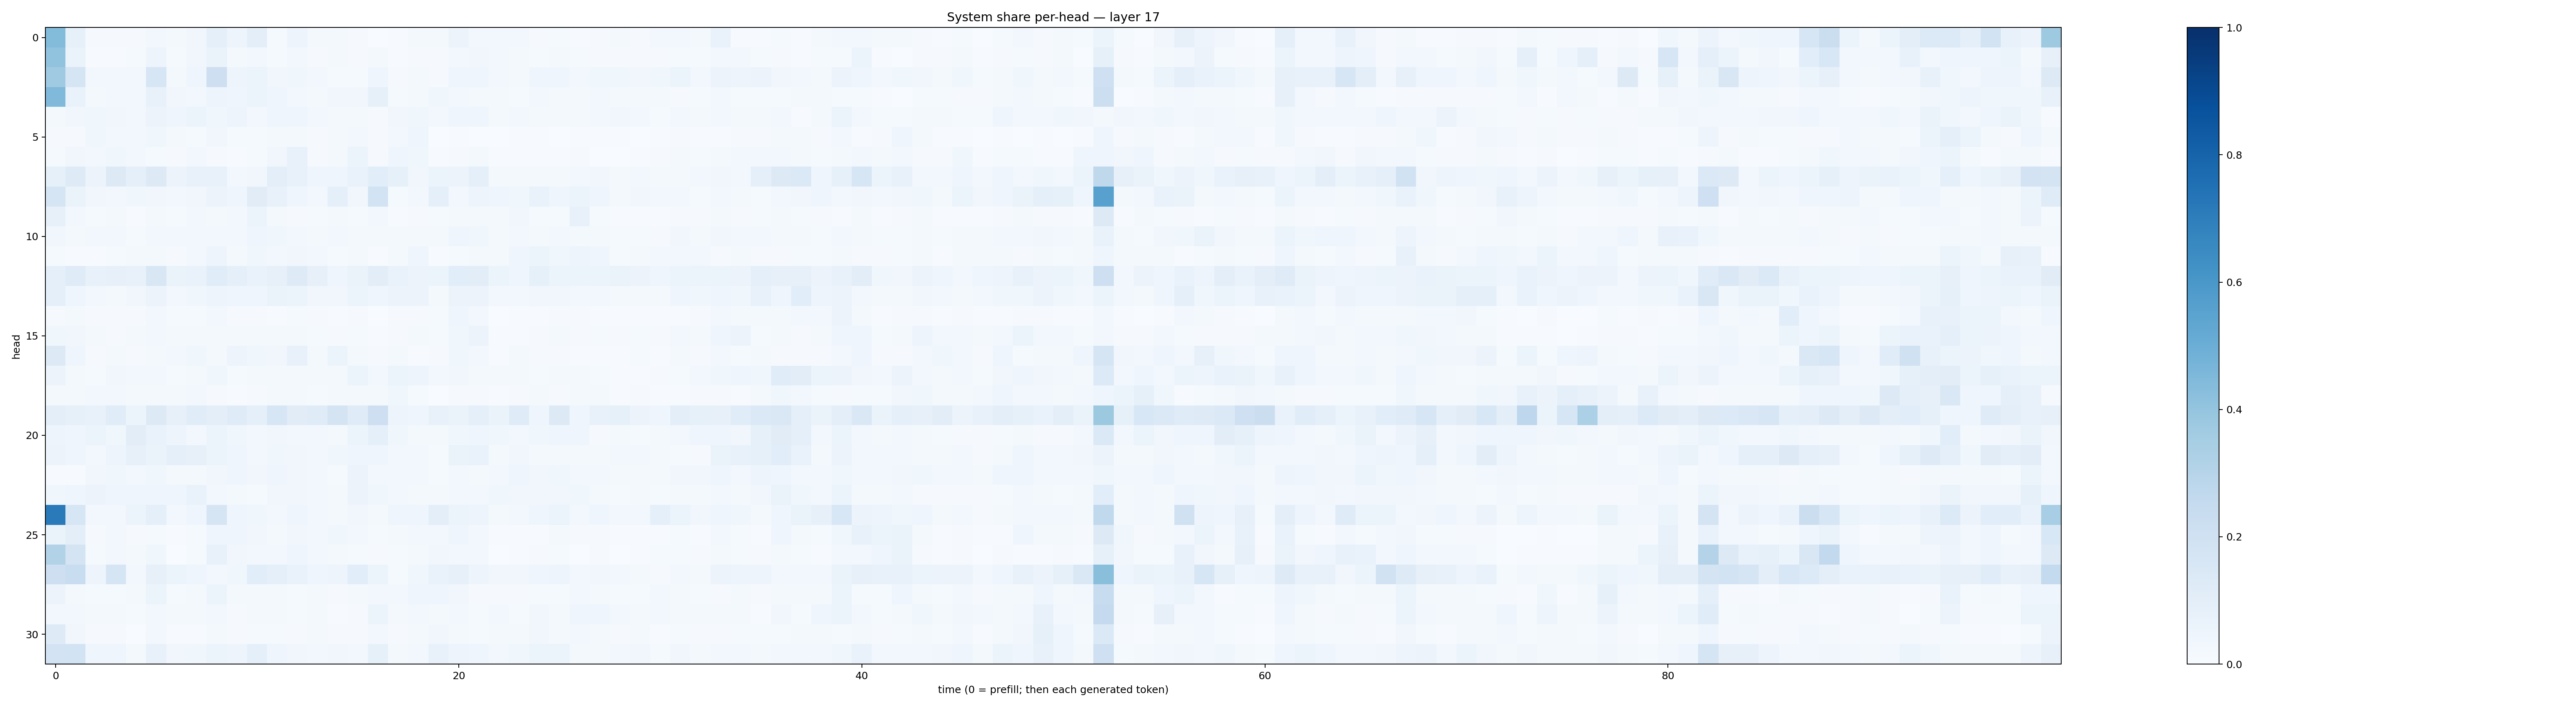

Data behind this chart, as committed beside it:
0.43915027, 0.08364846, 0.009619756, 0.010097871, 0.009404637, 0.030999765, 0.018963104, 0.031610195, 0.0863012, 0.047195528, 0.09943252, 0.0148291215, 0.04882221, 0.0225002, 0.020248845, 0.010850574, 0.003647765, 0.0077804606, 0.021495735, 0.022492662, 0.054736517, 0.025510475, 0.027886977, 0.025389912
0.4027, 0.06429, 0.007594, 0.006403, 0.01177, 0.04698, 0.01291, 0.03468, 0.06567, 0.02096, 0.02384, 0.01539, 0.0248, 0.007954, 0.01952, 0.008143, 0.01668, 0.006061, 0.009866, 0.01001, 0.02717, 0.03422, 0.02587, 0.02155
0.3676, 0.1686, 0.02651, 0.02599, 0.02353, 0.1568, 0.02343, 0.04469, 0.214, 0.04836, 0.06083, 0.03153, 0.03759, 0.0272, 0.01467, 0.01184, 0.04516, 0.009188, 0.02008, 0.009551, 0.04524, 0.04547, 0.03052, 0.01994
0.446, 0.06763, 0.01912, 0.02686, 0.03112, 0.07446, 0.03352, 0.02796, 0.04852, 0.0434, 0.06005, 0.04022, 0.02864, 0.02124, 0.03269, 0.03186, 0.08349, 0.01428, 0.02211, 0.03705, 0.02575, 0.0157, 0.02022, 0.01557
0.01623, 0.03432, 0.03553, 0.03286, 0.02376, 0.05587, 0.04188, 0.05179, 0.03846, 0.05036, 0.02569, 0.04648, 0.04281, 0.03013, 0.01775, 0.02295, 0.00941, 0.03244, 0.03895, 0.02638, 0.04518, 0.04009, 0.01669, 0.02769
0.009261, 0.01064, 0.0364, 0.02738, 0.02863, 0.03808, 0.01953, 0.01544, 0.03126, 0.01536, 0.01248, 0.02015, 0.02056, 0.009958, 0.01846, 0.02441, 0.00898, 0.02673, 0.03929, 0.003071, 0.006847, 0.003086, 0.002978, 0.004126
0.01437, 0.03298, 0.02532, 0.0377, 0.02674, 0.01444, 0.009447, 0.02854, 0.01117, 0.007809, 0.01197, 0.03425, 0.07566, 0.01109, 0.01752, 0.05083, 0.00932, 0.04208, 0.03547, 0.007063, 0.01166, 0.02256, 0.006742, 0.007096
0.08536, 0.1215, 0.05625, 0.1313, 0.08597, 0.1324, 0.05779, 0.07468, 0.07227, 0.03014, 0.03223, 0.096, 0.07789, 0.04009, 0.04268, 0.06664, 0.109, 0.08257, 0.03162, 0.05302, 0.05704, 0.09246, 0.02232, 0.02132
0.1649, 0.06539, 0.0322, 0.03114, 0.03699, 0.03333, 0.02805, 0.03299, 0.05845, 0.04102, 0.1108, 0.0732, 0.04129, 0.02624, 0.09062, 0.0328, 0.1871, 0.01406, 0.02857, 0.08607, 0.02946, 0.05077, 0.03995, 0.03758
0.07841, 0.02666, 0.01239, 0.01867, 0.005084, 0.0209, 0.01379, 0.02349, 0.01753, 0.02654, 0.05335, 0.02121, 0.01055, 0.01221, 0.02343, 0.01556, 0.025, 0.006898, 0.008215, 0.01508, 0.01786, 0.01789, 0.01878, 0.03213
0.0334, 0.02073, 0.02525, 0.0259, 0.01509, 0.02569, 0.02917, 0.02379, 0.02721, 0.02897, 0.04519, 0.03662, 0.02787, 0.02294, 0.02745, 0.01855, 0.02299, 0.01772, 0.02212, 0.01753, 0.03911, 0.03904, 0.01684, 0.02948
0.01453, 0.006696, 0.007345, 0.01386, 0.01804, 0.01609, 0.01012, 0.02406, 0.04813, 0.01631, 0.03717, 0.02483, 0.03357, 0.02936, 0.01258, 0.01849, 0.007717, 0.01837, 0.04045, 0.004732, 0.01219, 0.01682, 0.02155, 0.03918
0.09025, 0.1207, 0.07693, 0.07917, 0.07405, 0.1506, 0.0637, 0.06956, 0.1142, 0.08948, 0.06953, 0.079, 0.1211, 0.07969, 0.04606, 0.06405, 0.1024, 0.06784, 0.05532, 0.0508, 0.1091, 0.1021, 0.05099, 0.04166
0.09269, 0.03991, 0.02991, 0.0191, 0.03242, 0.05836, 0.0237, 0.03705, 0.04893, 0.04414, 0.04501, 0.06522, 0.05369, 0.03409, 0.03347, 0.05913, 0.04581, 0.05583, 0.05571, 0.02257, 0.05855, 0.0561, 0.02541, 0.02646
0.009636, 0.01852, 0.01057, 0.009184, 0.008063, 0.02713, 0.01405, 0.01483, 0.03039, 0.01131, 0.007932, 0.007293, 0.01436, 0.008271, 0.005267, 0.00849, 0.003548, 0.0092, 0.01008, 0.01219, 0.04193, 0.02569, 0.003368, 0.004125
0.03762, 0.03231, 0.01692, 0.009671, 0.01736, 0.02672, 0.01961, 0.02277, 0.02034, 0.01665, 0.01695, 0.01774, 0.02281, 0.01358, 0.009988, 0.0137, 0.004157, 0.01038, 0.01657, 0.01208, 0.03757, 0.05471, 0.007346, 0.005849
0.1321, 0.03924, 0.008306, 0.01763, 0.007836, 0.0157, 0.02344, 0.0375, 0.02058, 0.04889, 0.03714, 0.0344, 0.07195, 0.01707, 0.05105, 0.02194, 0.01149, 0.01686, 0.007504, 0.01034, 0.03816, 0.0249, 0.004329, 0.01638
0.05632, 0.02295, 0.01462, 0.03141, 0.02687, 0.02543, 0.0128, 0.02029, 0.03583, 0.01372, 0.02056, 0.02236, 0.01802, 0.01856, 0.01669, 0.05969, 0.02936, 0.06005, 0.04935, 0.02876, 0.03501, 0.01882, 0.01603, 0.01652
0.01946, 0.01878, 0.02488, 0.02932, 0.01617, 0.02031, 0.01728, 0.02809, 0.01092, 0.007581, 0.009393, 0.01811, 0.01818, 0.01349, 0.02175, 0.01832, 0.01786, 0.03756, 0.01375, 0.001113, 0.008163, 0.01151, 0.006593, 0.009998
0.1006, 0.08491, 0.07277, 0.1151, 0.05119, 0.1321, 0.07871, 0.1141, 0.09707, 0.1204, 0.08905, 0.1583, 0.1107, 0.1203, 0.1789, 0.1201, 0.2125, 0.04787, 0.04213, 0.07059, 0.06276, 0.09235, 0.06428, 0.1195
0.0501, 0.03929, 0.06053, 0.03568, 0.1046, 0.07006, 0.04795, 0.03022, 0.0524, 0.03589, 0.02939, 0.03261, 0.02551, 0.02482, 0.01779, 0.05287, 0.08839, 0.03831, 0.02332, 0.0186, 0.03593, 0.04397, 0.03648, 0.02857
0.05582, 0.03995, 0.0265, 0.04936, 0.07903, 0.06457, 0.08907, 0.07876, 0.05119, 0.03966, 0.03004, 0.03516, 0.03263, 0.02402, 0.03569, 0.04078, 0.04462, 0.02853, 0.02879, 0.01405, 0.0656, 0.06739, 0.02282, 0.03192
0.006355, 0.004656, 0.03203, 0.03669, 0.02763, 0.03888, 0.02038, 0.02342, 0.03138, 0.04567, 0.03135, 0.04098, 0.03371, 0.02756, 0.01284, 0.05633, 0.02683, 0.02652, 0.02953, 0.01232, 0.02688, 0.02327, 0.02939, 0.04476
0.03577, 0.04679, 0.05813, 0.04668, 0.04401, 0.04556, 0.04339, 0.06968, 0.02835, 0.0185, 0.0149, 0.03233, 0.03345, 0.02366, 0.01646, 0.05807, 0.03559, 0.02949, 0.01811, 0.01574, 0.02431, 0.03123, 0.03727, 0.03195
0.7133, 0.1637, 0.02947, 0.0261, 0.06111, 0.08852, 0.02934, 0.04663, 0.1672, 0.0395, 0.0358, 0.02914, 0.04359, 0.02592, 0.02301, 0.03372, 0.01763, 0.04034, 0.04636, 0.09601, 0.05983, 0.04881, 0.02316, 0.02633
0.06453, 0.1014, 0.00849, 0.03107, 0.008404, 0.01316, 0.005844, 0.01173, 0.04224, 0.03933, 0.03324, 0.02123, 0.03288, 0.02511, 0.03569, 0.02874, 0.01376, 0.01714, 0.02393, 0.02655, 0.04142, 0.02424, 0.0059, 0.00696
0.3123, 0.1721, 0.01181, 0.03117, 0.01574, 0.03887, 0.002982, 0.01292, 0.07141, 0.03478, 0.02866, 0.02782, 0.03977, 0.02649, 0.02154, 0.01427, 0.01077, 0.01209, 0.01946, 0.03198, 0.02435, 0.02863, 0.002565, 0.00452
0.2116, 0.231, 0.04723, 0.1652, 0.02682, 0.07874, 0.05375, 0.04424, 0.02661, 0.03749, 0.1062, 0.09091, 0.06867, 0.04606, 0.04813, 0.1072, 0.05175, 0.01447, 0.03746, 0.06973, 0.07912, 0.04992, 0.03196, 0.03355
0.05749, 0.01995, 0.01532, 0.01313, 0.01635, 0.05885, 0.01315, 0.01672, 0.05444, 0.0168, 0.01748, 0.01685, 0.01422, 0.01628, 0.009818, 0.01937, 0.02749, 0.02726, 0.04228, 0.04528, 0.033, 0.01124, 0.01007, 0.01022
0.028, 0.02716, 0.02129, 0.01695, 0.0137, 0.02721, 0.02056, 0.01986, 0.02935, 0.01151, 0.01881, 0.0205, 0.01293, 0.0194, 0.007055, 0.01007, 0.05259, 0.01767, 0.02916, 0.02271, 0.02803, 0.01481, 0.02712, 0.013
0.1244, 0.03157, 0.00794, 0.01054, 0.003658, 0.02389, 0.007221, 0.007211, 0.01722, 0.009685, 0.01432, 0.01485, 0.008542, 0.01579, 0.01141, 0.01167, 0.02573, 0.01099, 0.01886, 0.03151, 0.0223, 0.01475, 0.01645, 0.01716
0.1827, 0.1849, 0.04036, 0.04521, 0.02032, 0.07277, 0.03207, 0.03548, 0.05449, 0.04968, 0.09336, 0.04551, 0.03482, 0.02836, 0.03511, 0.02551, 0.08555, 0.01682, 0.02366, 0.07195, 0.05038, 0.04582, 0.02953, 0.03627
